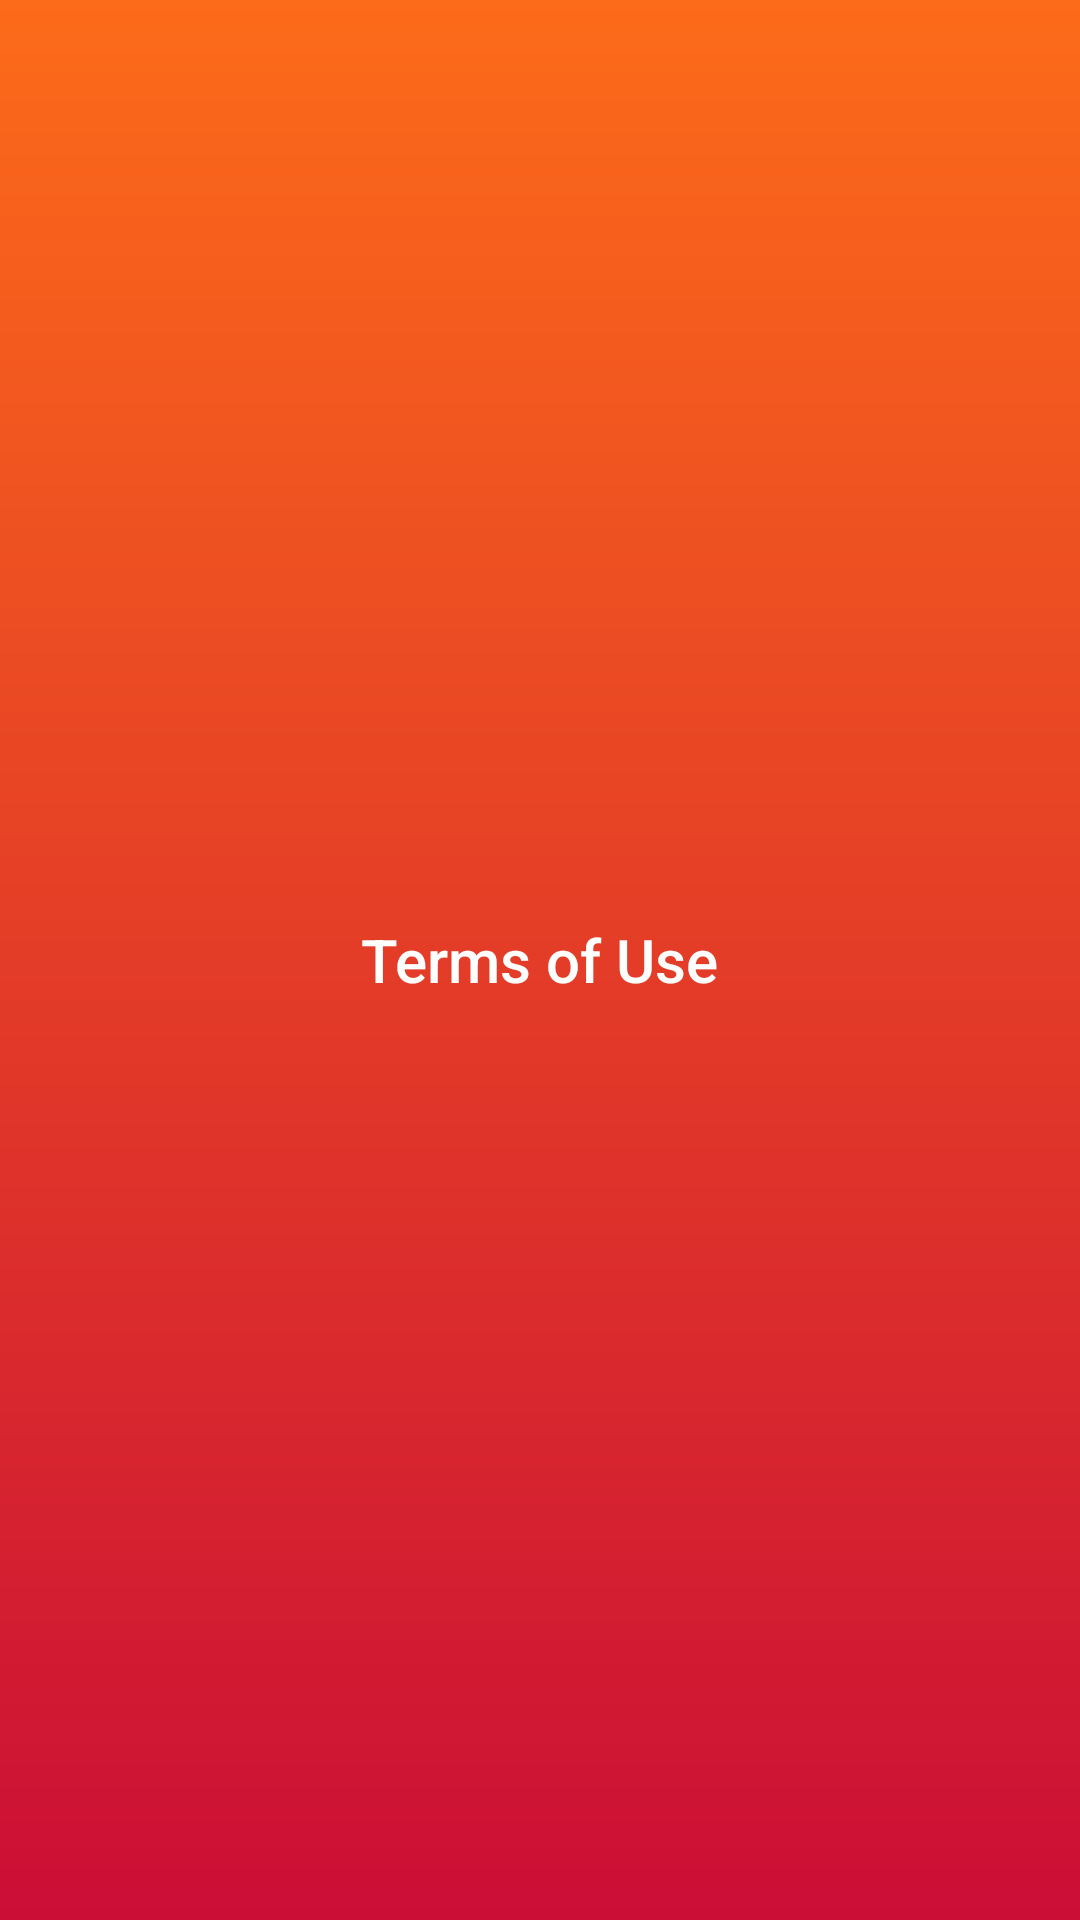

This screen was rendered from an Android layout file. Write that file and the resources it references.
<!-- AndroidManifest.xml: application theme AppTheme.NoActionBar -->
<!-- res/layout/toolbar_terms_of_use.xml -->
<?xml version="1.0" encoding="utf-8"?>
<androidx.appcompat.widget.Toolbar
    xmlns:android="http://schemas.android.com/apk/res/android"
    android:layout_width="match_parent"
    android:layout_height="?attr/actionBarSize"
    android:background="@drawable/gradient_background">

    <TextView
        android:layout_width="wrap_content"
        android:layout_height="wrap_content"
        android:text="Terms of Use"
        android:textColor="@color/white"
        android:textSize="20sp"
        android:layout_gravity="center"
        android:fontFamily="sans-serif-medium"/>

</androidx.appcompat.widget.Toolbar>
<!-- resources referenced by this layout -->
<resources>
  <color name="white">#FFFFFFFF</color>
  <!-- drawable gradient_background (drawable) -->
  <?xml version="1.0" encoding="utf-8"?>
  <shape xmlns:android="http://schemas.android.com/apk/res/android"
      android:shape="rectangle">
      <gradient
          android:angle="90"
          android:endColor="#fc6b19"
          android:startColor="#cb0e36" />
  </shape>
  <style name="AppTheme.NoActionBar" parent="Theme.AppCompat.Light.DarkActionBar">
          <item name="windowActionBar">false</item>
          <item name="windowNoTitle">true</item>
          <item name="android:statusBarColor" tools:targetApi="l">#fc6b19</item>
      </style>
</resources>
